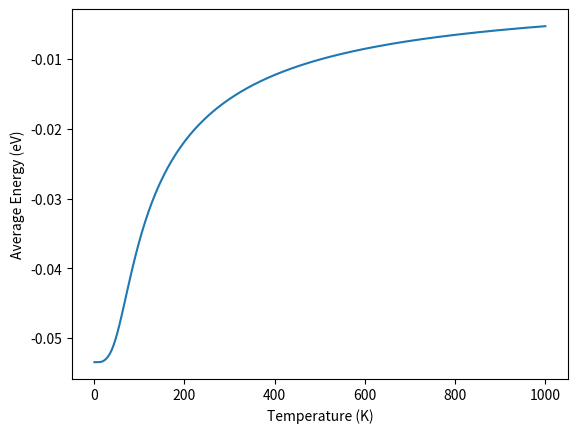

Source code (Python):
import numpy as np
import itertools


a = 1.1  # nm
dipole_strength = 0.08789  # electron charge - nm
eps_rel = 1.5

eps0 = 0.0552713        # (electron charge)^2 / (eV - nm)
boltzmann = 8.617e-5    # eV / K

k_un = 0.25 / (np.pi * eps0 * eps_rel)

N = 3 ** 7  # number of microstates

sqrt3half = np.sqrt(3) * 0.5

x = 0.5 * a
y = a * sqrt3half

r = np.array([
    [-x, y], [x, y],
    [-a, 0], [0, 0], [a, 0],
    [-x, -y], [x, -y]
])

e = np.array([[0, 1], [sqrt3half, -0.5], [-sqrt3half, -0.5]]) * dipole_strength


# def calculate(beta: float, electric_field: np.ndarray) -> tuple[float, np.ndarray]:
def calculate_energy_vec(electric_field):
    counter = 0
    energy_vec = np.zeros(N)
    polarization_vec = np.zeros((N, 2))
    for d0, d1, d2, d3, d4, d5, d6 in itertools.product(range(3), range(3), range(3), range(3),
                                                        range(3), range(3), range(3)):
        p = np.array([e[d0], e[d1], e[d2], e[d3], e[d4], e[d5], e[d6]])
        polarization_vec[counter] = np.sum(p, 0)
        energy_int = 0
        energy_ext = 0
        for ii in range(7):
            for jj in range(7):
                if not ii == jj:
                    dist_vec = r[ii] - r[jj]
                    dist_sq = sum(dist_vec * dist_vec)
                    energy_int += np.dot(p[jj], p[ii]) / dist_sq ** 1.5 - 3 * np.dot(p[ii], dist_vec) * np.dot(p[jj], dist_vec) / dist_sq ** 2.5
            energy_ext += np.dot(p[ii], electric_field)
        energy_vec[counter] = 0.5 * k_un * energy_int - energy_ext
        counter += 1
    return energy_vec

# def calculate_polarization_vec(electric_field):


if __name__ == "__main__":
    import matplotlib.pylab as plt
    from time import perf_counter

    pts = 1000

    temperatures = np.linspace(0, 1000, pts)
    temperatures[0] = 1e-6
    betas = 1 / (temperatures * boltzmann)
    E = np.array([0, 0])

    start = perf_counter()
    U_vec = calculate_energy_vec(E)
    print(perf_counter()-start)
    average_energy = np.zeros(pts)

    for ii, b in enumerate(betas):
        z_vec = np.exp(-U_vec * b)
        z_inv = 1 / np.sum(z_vec)

        average_energy[ii] = z_inv * np.sum(U_vec * z_vec)
        # average_polarization = z_inv * np.sum(np.transpose(polarization_vec) * z_vec, 1)

    plt.plot(temperatures, average_energy)
    plt.xlabel("Temperature (K)")
    plt.ylabel("Average Energy (eV)")
    plt.show()

